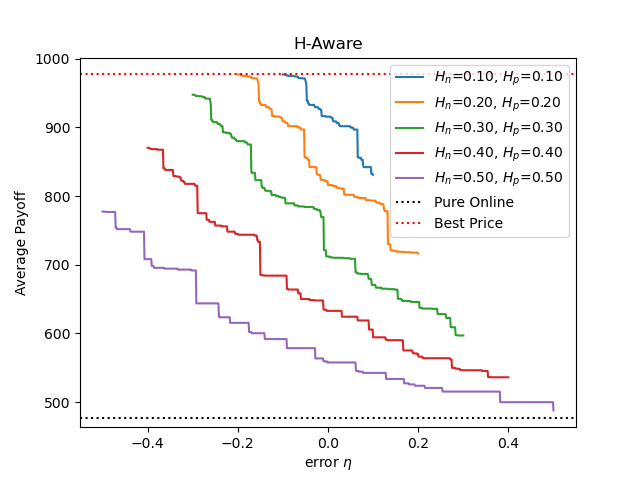

The data file committed next to this chart (first rows):
, eta(Hn=0.10, Hp=0.10), payoff(Hn=0.10, Hp=0.10), eta(Hn=0.20, Hp=0.20), payoff(Hn=0.20, Hp=0.20), eta(Hn=0.30, Hp=0.30), payoff(Hn=0.30, Hp=0.30), eta(Hn=0.40, Hp=0.40), payoff(Hn=0.40, Hp=0.40), eta(Hn=0.50, Hp=0.50), payoff(Hn=0.50, Hp=0.50), pure online, best price
0, , , , , , , , , -0.5, 777.4, 477.6, 977.1
1, , , , , , , , , -0.499, 777.4, 477.6, 977.1
2, , , , , , , , , -0.498, 777.4, 477.6, 977.1
3, , , , , , , , , -0.497, 777.2, 477.6, 977.1
4, , , , , , , , , -0.496, 777.2, 477.6, 977.1
5, , , , , , , , , -0.495, 777.2, 477.6, 977.1
6, , , , , , , , , -0.494, 777.2, 477.6, 977.1
7, , , , , , , , , -0.493, 777.2, 477.6, 977.1
8, , , , , , , , , -0.492, 776.9, 477.6, 977.1
9, , , , , , , , , -0.491, 776.9, 477.6, 977.1
10, , , , , , , , , -0.49, 776.9, 477.6, 977.1
11, , , , , , , , , -0.489, 776.9, 477.6, 977.1
12, , , , , , , , , -0.488, 776.9, 477.6, 977.1
13, , , , , , , , , -0.487, 776.9, 477.6, 977.1
14, , , , , , , , , -0.486, 776.9, 477.6, 977.1
15, , , , , , , , , -0.485, 776.9, 477.6, 977.1
16, , , , , , , , , -0.484, 776.9, 477.6, 977.1
17, , , , , , , , , -0.483, 776.9, 477.6, 977.1
18, , , , , , , , , -0.482, 776.9, 477.6, 977.1
19, , , , , , , , , -0.481, 776.9, 477.6, 977.1
20, , , , , , , , , -0.48, 776.9, 477.6, 977.1
21, , , , , , , , , -0.479, 776.9, 477.6, 977.1
22, , , , , , , , , -0.478, 776.9, 477.6, 977.1
23, , , , , , , , , -0.477, 776.9, 477.6, 977.1
24, , , , , , , , , -0.476, 776.9, 477.6, 977.1
25, , , , , , , , , -0.475, 776.9, 477.6, 977.1
26, , , , , , , , , -0.474, 776.9, 477.6, 977.1
27, , , , , , , , , -0.473, 776.9, 477.6, 977.1
28, , , , , , , , , -0.472, 776.9, 477.6, 977.1
29, , , , , , , , , -0.471, 754, 477.6, 977.1
30, , , , , , , , , -0.47, 754, 477.6, 977.1
31, , , , , , , , , -0.469, 754, 477.6, 977.1
32, , , , , , , , , -0.468, 751.9, 477.6, 977.1
33, , , , , , , , , -0.467, 751.9, 477.6, 977.1
34, , , , , , , , , -0.466, 751.9, 477.6, 977.1
35, , , , , , , , , -0.465, 751.9, 477.6, 977.1
36, , , , , , , , , -0.464, 751.9, 477.6, 977.1
37, , , , , , , , , -0.463, 751.9, 477.6, 977.1
38, , , , , , , , , -0.462, 751.9, 477.6, 977.1
39, , , , , , , , , -0.461, 751.9, 477.6, 977.1
40, , , , , , , , , -0.46, 751.9, 477.6, 977.1
41, , , , , , , , , -0.459, 751.9, 477.6, 977.1
42, , , , , , , , , -0.458, 751.9, 477.6, 977.1
43, , , , , , , , , -0.457, 751.9, 477.6, 977.1
44, , , , , , , , , -0.456, 751.9, 477.6, 977.1
45, , , , , , , , , -0.455, 751.9, 477.6, 977.1
46, , , , , , , , , -0.454, 751.9, 477.6, 977.1
47, , , , , , , , , -0.453, 751.9, 477.6, 977.1
48, , , , , , , , , -0.452, 751.9, 477.6, 977.1
49, , , , , , , , , -0.451, 751.9, 477.6, 977.1
50, , , , , , , , , -0.45, 751.9, 477.6, 977.1
51, , , , , , , , , -0.449, 751.9, 477.6, 977.1
52, , , , , , , , , -0.448, 751.9, 477.6, 977.1
53, , , , , , , , , -0.447, 751.9, 477.6, 977.1
54, , , , , , , , , -0.446, 751.9, 477.6, 977.1
55, , , , , , , , , -0.445, 751.9, 477.6, 977.1
56, , , , , , , , , -0.444, 751.9, 477.6, 977.1
57, , , , , , , , , -0.443, 751.9, 477.6, 977.1
58, , , , , , , , , -0.442, 751.9, 477.6, 977.1
59, , , , , , , , , -0.441, 751.9, 477.6, 977.1
... 942 more rows
